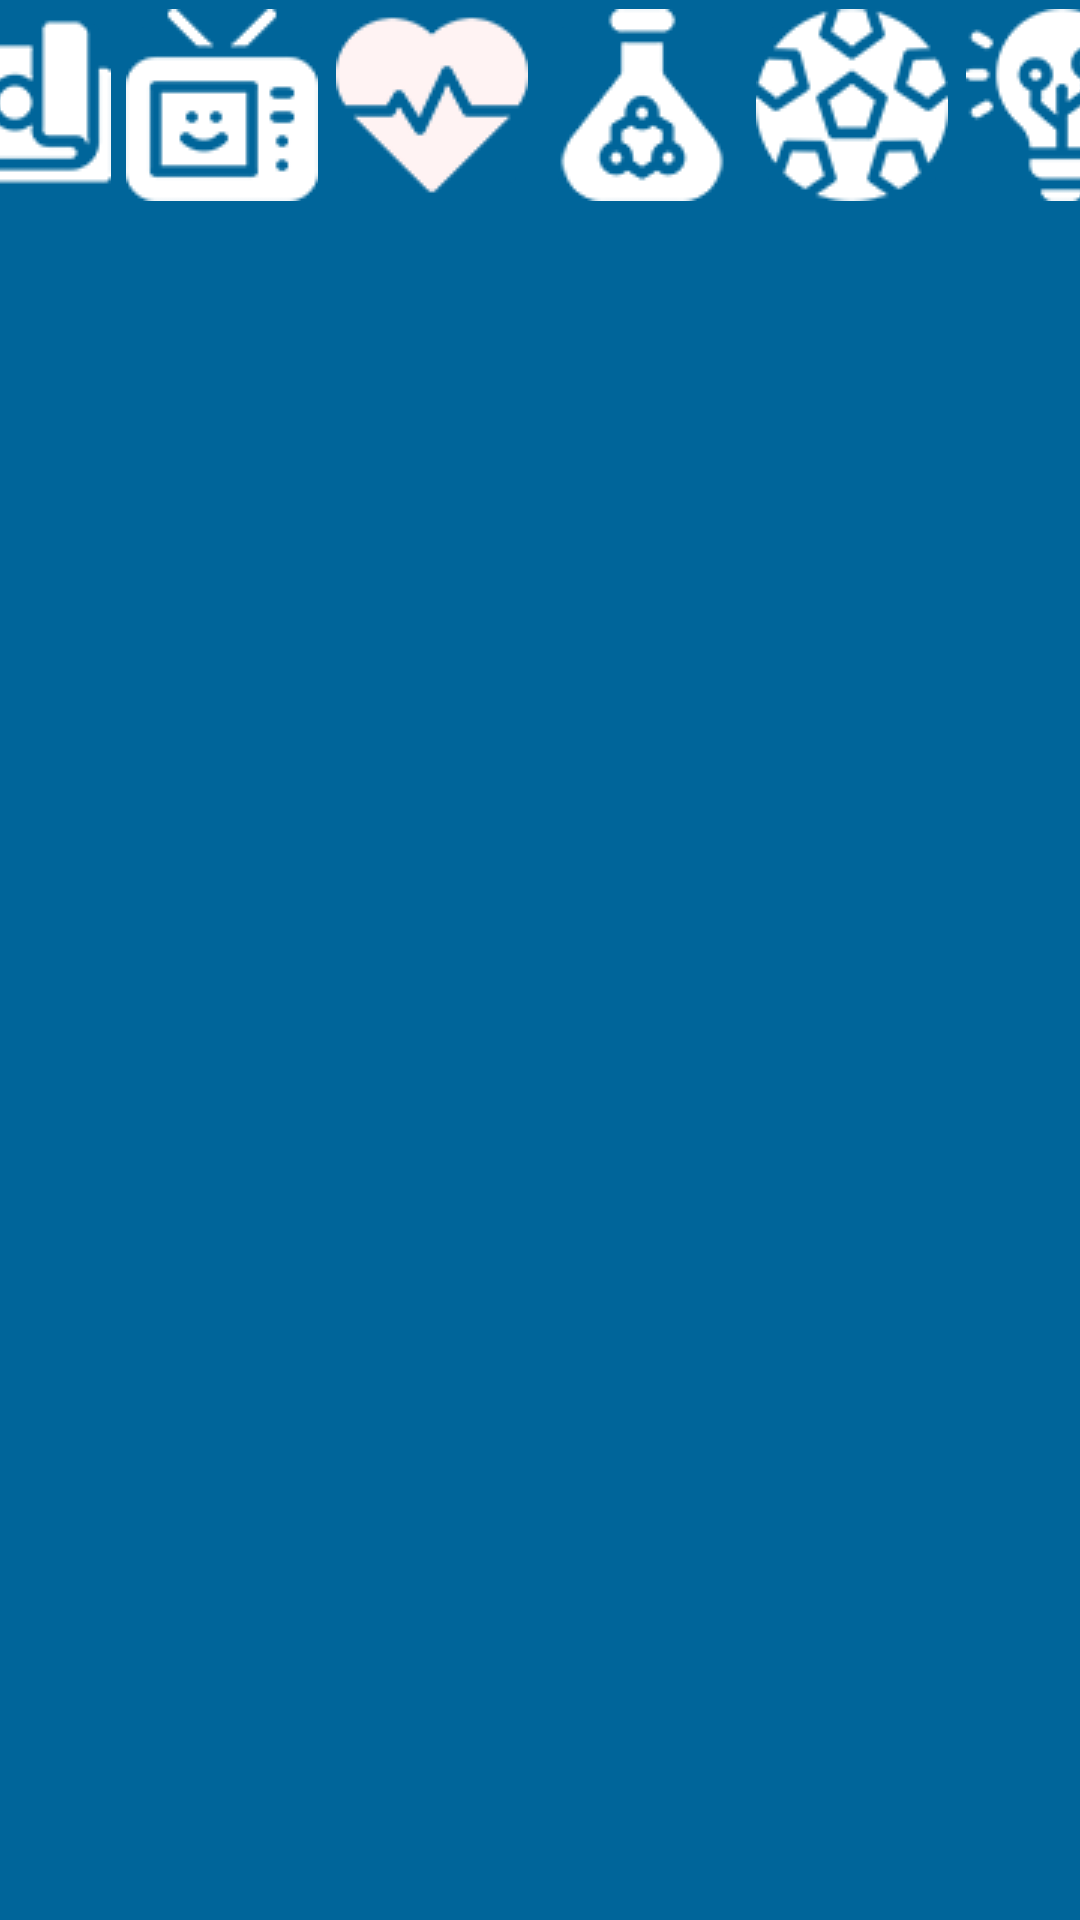

Android layout source for this screen:
<!-- AndroidManifest.xml: application theme Theme.Appinashi -->
<!-- res/layout/fragmento_btns.xml -->
<?xml version="1.0" encoding="utf-8"?>
<LinearLayout xmlns:android="http://schemas.android.com/apk/res/android"
    android:layout_width="match_parent"
    android:layout_height="match_parent"
    android:orientation="horizontal"
    android:gravity="center_horizontal"
    android:background="@color/principal">

    <ImageButton
        android:id="@+id/btnFragmento1"
        android:layout_width="64dp"
        android:layout_height="64dp"
        android:src="@drawable/negocioo"
        android:backgroundTint="@color/principal"
        android:layout_margin="2dp"/>

    <ImageButton
        android:id="@+id/btnFragmento2"
        android:layout_width="64dp"
        android:layout_height="64dp"
        android:src="@drawable/entretenimientoo"
        android:backgroundTint="@color/principal"
        android:layout_margin="3dp"/>
    <ImageButton
        android:id="@+id/btnFragmento3"
        android:layout_width="64dp"
        android:layout_height="64dp"
        android:src="@drawable/saludd"
        android:backgroundTint="@color/principal"
        android:layout_margin="3dp"/>
    <ImageButton
        android:id="@+id/btnFragmento4"
        android:layout_width="64dp"
        android:layout_height="64dp"
        android:src="@drawable/ciencia"
        android:backgroundTint="@color/principal"
        android:layout_margin="3dp"/>
    <ImageButton
        android:id="@+id/btnFragmento5"
        android:layout_width="64dp"
        android:layout_height="64dp"
        android:src="@drawable/deporte"
        android:backgroundTint="@color/principal"
        android:layout_margin="3dp"/>
    <ImageButton
        android:id="@+id/btnFragmento6"
        android:layout_width="64dp"
        android:layout_height="64dp"
        android:src="@drawable/tecnologiaa"
        android:backgroundTint="@color/principal"
        android:layout_margin="3dp"/>



</LinearLayout>
<!-- resources referenced by this layout -->
<resources>
  <color name="principal">#00659a</color>
  <!-- drawable ciencia: png bitmap (drawable, 3007 bytes) -->
  <!-- drawable deporte: png bitmap (drawable, 3976 bytes) -->
  <!-- drawable entretenimientoo: png bitmap (drawable, 2882 bytes) -->
  <!-- drawable negocioo: png bitmap (drawable, 2919 bytes) -->
  <!-- drawable saludd: png bitmap (drawable, 3653 bytes) -->
  <!-- drawable tecnologiaa: png bitmap (drawable, 3253 bytes) -->
  <style name="Theme.Appinashi" parent="Base.Theme.Appinashi" />
  <style name="Base.Theme.Appinashi" parent="Theme.Material3.DayNight.NoActionBar">
          
          
      </style>
</resources>
